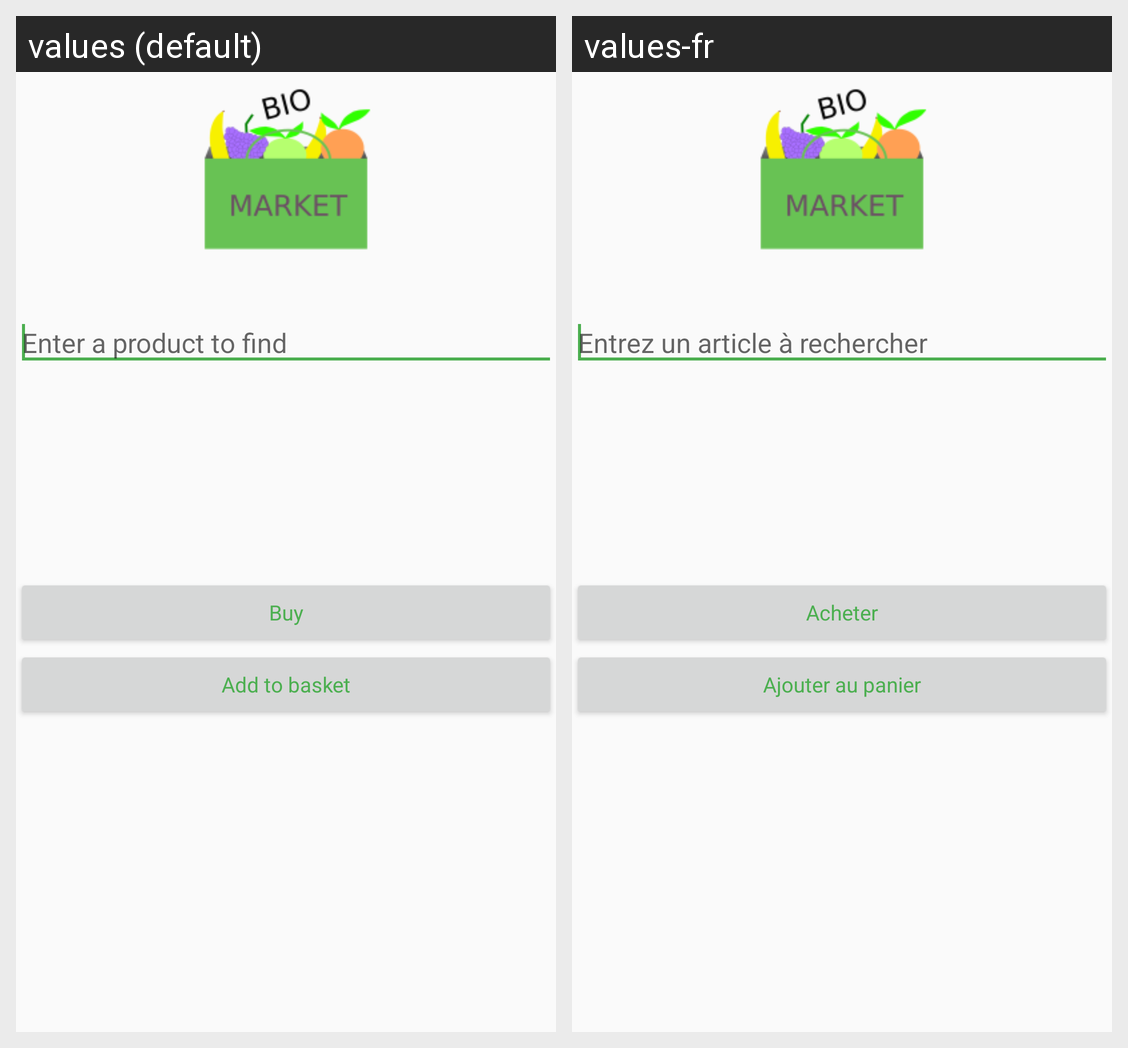

This grid shows one Android layout under two languages. Give, for every string resource on the screen, its name, the default text and each shown locale's text.
Android screen res/layout/fragment_main.xml rendered under 2 locales, left to right: values (default), values-fr. Device: Nexus 5 (rendered at 1080×1920; each locale shown at half size, 540×960, under a caption strip naming it); theme AppTheme.
Strings drawn on this screen, with the default value and each locale's value (text and hints the layout hard-codes, and strings that could not be matched under every locale, appear in the picture but are not listed):

fragment_main_hint
  values: Enter a product to find
  values-fr: Entrez un article à rechercher

fragment_main_buy
  values: Buy
  values-fr: Acheter

fragment_main_basket
  values: Add to basket
  values-fr: Ajouter au panier
